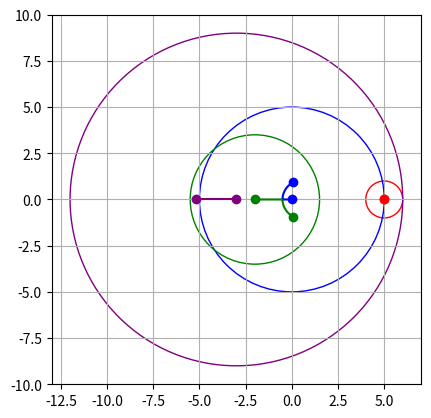

Reproduce this figure in Python.
#!/usr/bin/env python3
# encoding: utf-8

import numpy as np
import scipy.linalg as sl
import matplotlib.cm as cm
import matplotlib.pylab as plt

M = np.array([[ 5  , 0,  0, -1],
              [ 1  , 0, -3,  1],
              [-1.5, 1, -2,  1],
              [-1  , 5,  3, -3]])
m = M.shape[0]

def A(p):
    """
    Compute the matrix A(p).

    :param p: the parameter
    :type p: float
    """
    diag = np.eye(m, dtype=bool)
    off_diag = np.logical_not(diag)
    N = np.copy(M)
    N[off_diag] *= p
    return N

def get_color(i):
    """
    Return the i:th color.
    """
    colors = ['red', 'blue', 'green', 'purple']
    return colors[i % len(colors)]

# Save the eigenvalues as rows in a matrix called E. Consequently each
# column has the eigenvalues originating from a given center of a
# Gerschgorin disk.
P = np.linspace(0, 1, 1000)
eigenvalues = [sl.eig(A(p))[0] for p in P]
E = np.vstack(eigenvalues)

# Plot each eigenvalue trajectory, by extracting the real and imaginary
# part of each column of E.
for i in range(m):
    X = E[:,i].real
    Y = E[:,i].imag
    c = get_color(i)
    plt.plot(X, Y, color=c)
    plt.plot(X[0], Y[0], 'bo', color=c)
    plt.plot(X[-1], Y[-1], 'bo', color=c)


# Modify the axes to give a good picture. Also ax is needed in the
# circle creating for loop below.
ax = plt.gca()
ax.set_xlim(-13, 7)
ax.set_ylim(-10, 10)
ax.set_aspect('equal', adjustable='box')

# Draw all Gerschgorin circles.
for i in range(m):
    # The center is the element on the diagonal.
    center = (M[i,i].real, M[i,i].imag)

    # The radius is the sum of the absolute value of the off-diagonal
    # elements.
    off_diag_on_row = np.ones(m, dtype=bool)
    off_diag_on_row[i] = False
    radius = sum(abs(M[i,:][off_diag_on_row]))

    # Draw the circle.
    circle = plt.Circle(
            (M[i,i],0),
            radius,
            color=get_color(i),
            fill=False)
    ax.add_artist(circle)

# Add a grid and save the figure.
plt.grid()
plt.savefig('task4.eps')
